Labelled photos from "xray_project", an image-classification folder in fenshui888/xray_project. The possible labels are: bacterial pneumonia, normal, viral pneumonia.

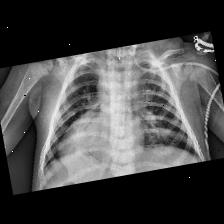
Label: bacterial pneumonia

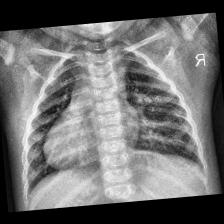
Label: normal

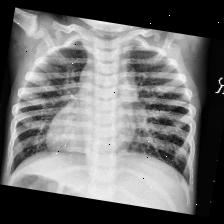
Label: viral pneumonia

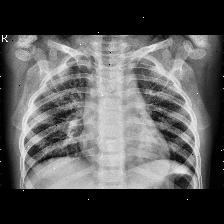
Label: viral pneumonia

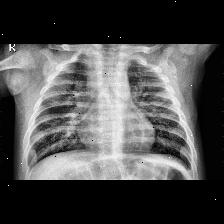
Label: bacterial pneumonia

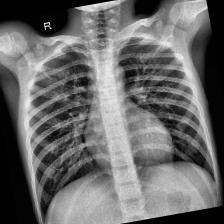
Label: normal
